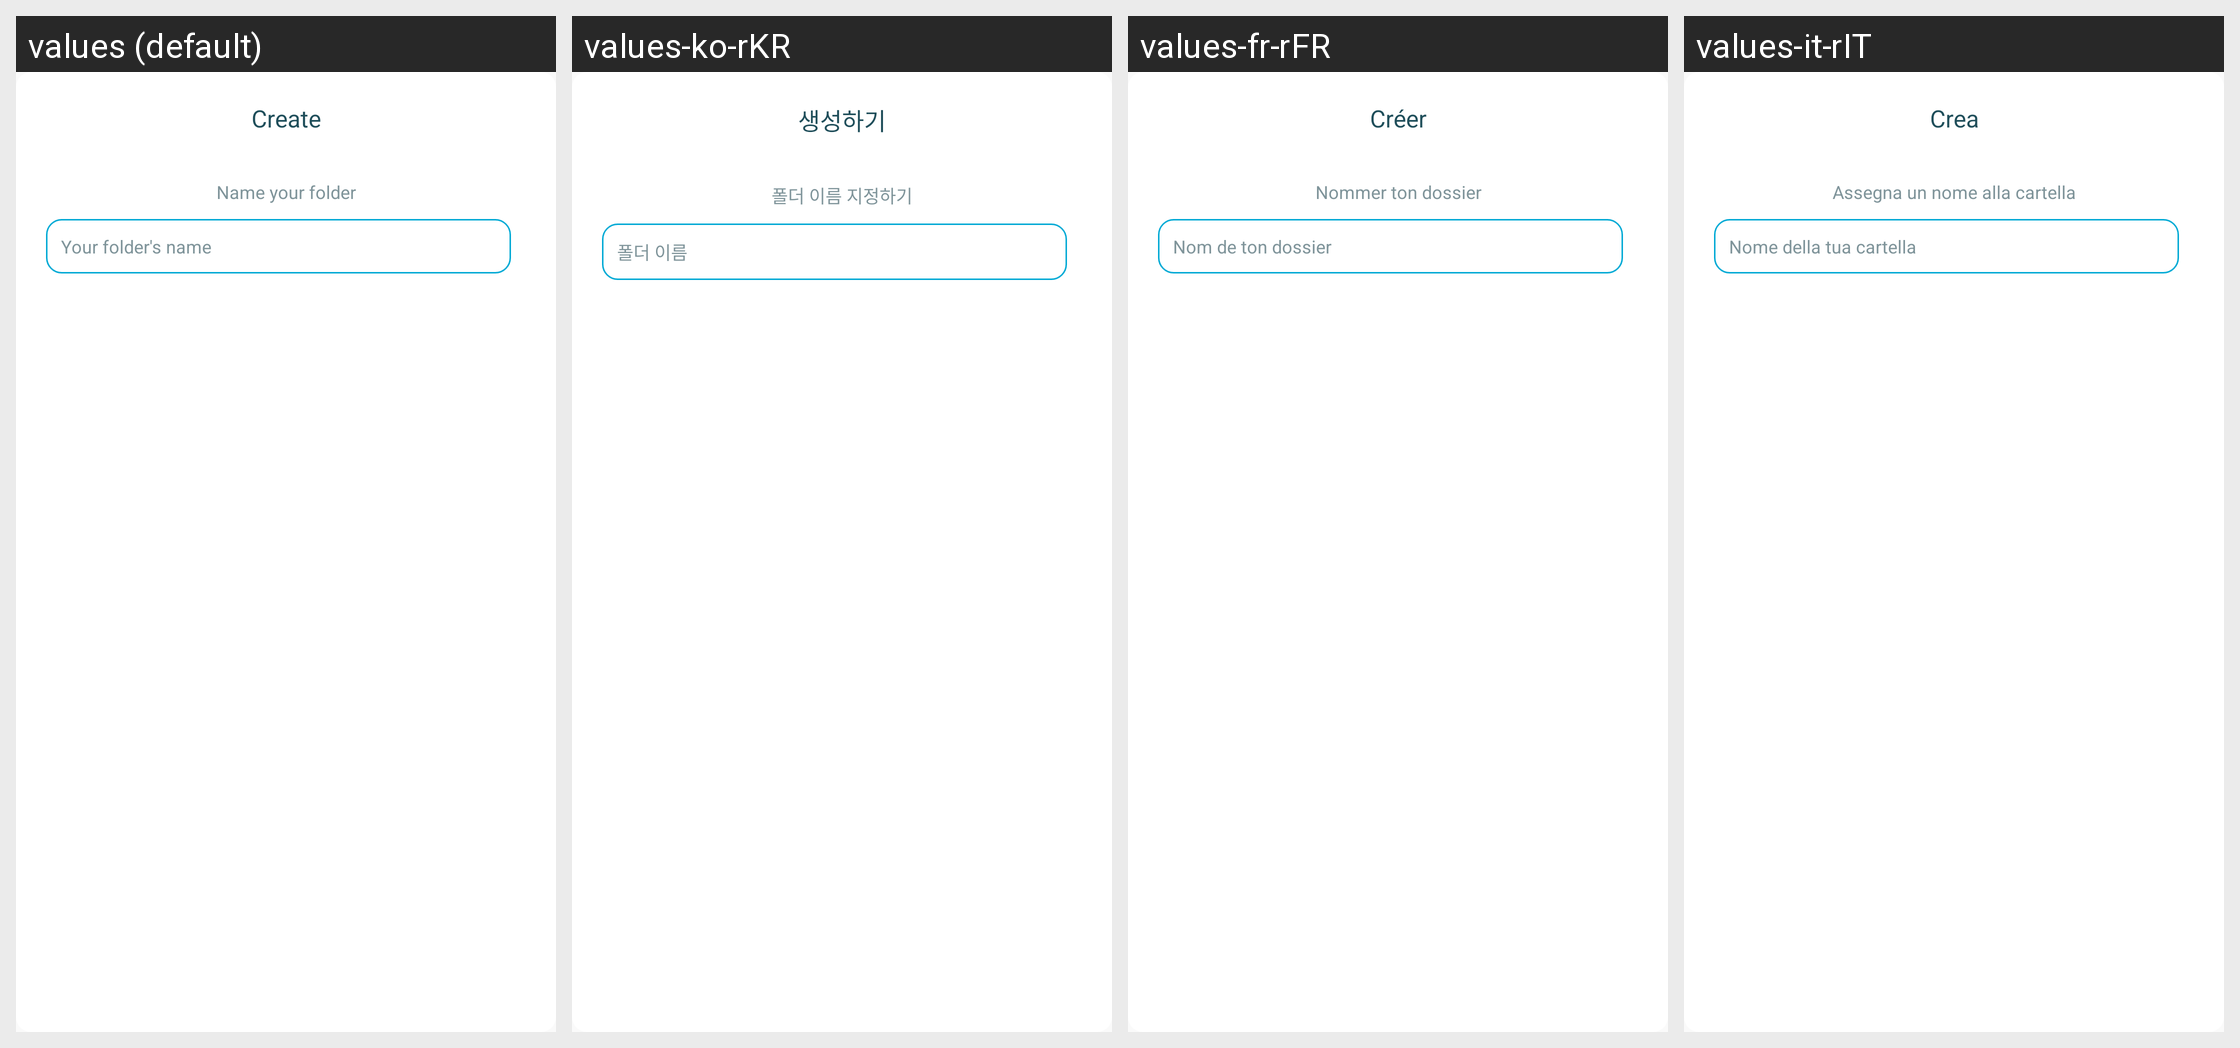

For this localized Android screen grid, give each drawn string resource with its value in every locale shown.
Android screen res/layout/dialog_create.xml rendered under 4 locales, left to right: values (default), values-ko-rKR, values-fr-rFR, values-it-rIT. Device: Nexus 5 (rendered at 1080×1920; each locale shown at half size, 540×960, under a caption strip naming it); theme AppThemeBar.
Other locales in the repository, not shown: values-af, values-am, values-ar, values-as, values-az, values-be, values-bg, values-bn, values-bs, values-ca, values-ca-rES, values-cs, values-cs-rCZ, values-da, values-de, values-de-rDE, values-el, values-el-rGR, values-en, values-en-rCA, values-en-rGB, values-en-rIN, values-en-rXC, values-es, values-es-rUS, values-et, values-et-rEE, values-eu, values-fa, values-fi, values-fil, values-fr, values-fr-rCA, values-gl, values-gu, values-hi, values-hi-rIN, values-hr, values-hu, values-hy, values-in, values-in-rID, values-is, values-it, values-iw, values-ja, values-ja-rJP, values-ka, values-kk, values-km, values-kn, values-ko, values-ky, values-lo, values-lt, values-lt-rLT, values-lv, values-lv-rLV, values-mk, values-ml, values-mn, values-mr, values-ms, values-ms-rMY, values-mt, values-my, values-nb, values-ne, values-nl, values-nn-rNO, values-or, values-pa, values-pl, values-pl-rPL, values-pt, values-pt-rBR, values-pt-rPT, values-ro, values-ro-rRO, values-ru, values-ru-rRU, values-si, values-sk, values-sk-rSK, values-sl, values-sl-rSI, values-sq, values-sr, values-sv, values-sw, values-ta, values-te, values-th, values-tl, values-tr, values-tr-rTR, values-uk, values-ur, values-uz, values-vi, values-zh, values-zh-rCN, values-zh-rHK, values-zh-rTW, values-zu.
Strings drawn on this screen, with the default value and each locale's value (text and hints the layout hard-codes, and strings that could not be matched under every locale, appear in the picture but are not listed):

core_action_create
  values: Create
  values-ko-rKR: 생성하기
  values-fr-rFR: Créer
  values-it-rIT: Crea

core_create_dialog_title
  values: Name your folder
  values-ko-rKR: 폴더 이름 지정하기
  values-fr-rFR: Nommer ton dossier
  values-it-rIT: Assegna un nome alla cartella

core_file_name_hint
  values: Your folder's name
  values-ko-rKR: 폴더 이름
  values-fr-rFR: Nom de ton dossier
  values-it-rIT: Nome della tua cartella
